The GitHub repository JoshEagle/plantbase contains a labelled image folder "plantbase_images" with 16 categories: Ajuga, Allium, Campanula, Cirsium, Crataegus, Gentiana, Geranium, Iris, Malva, Narcissus, Ophrys, Rosa, Trifolium, Verbascum, Veronica, Viola. Examples follow, each with its label.

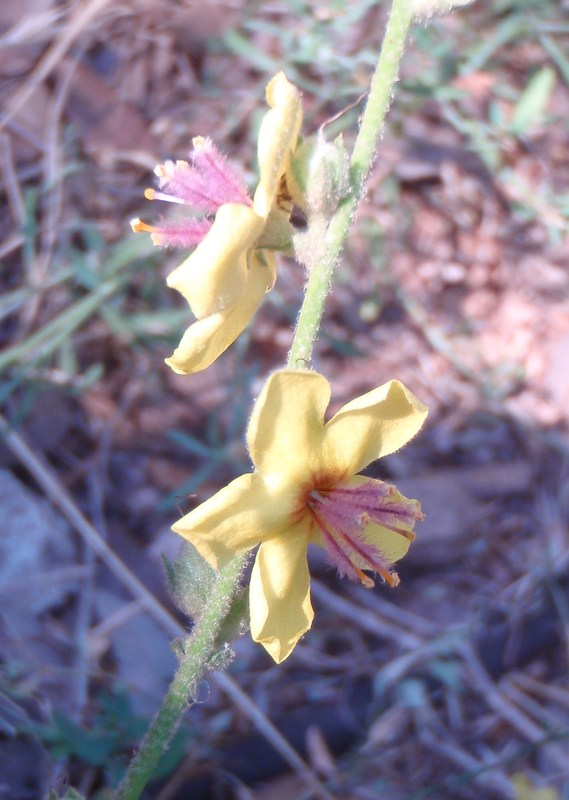
Label: Verbascum

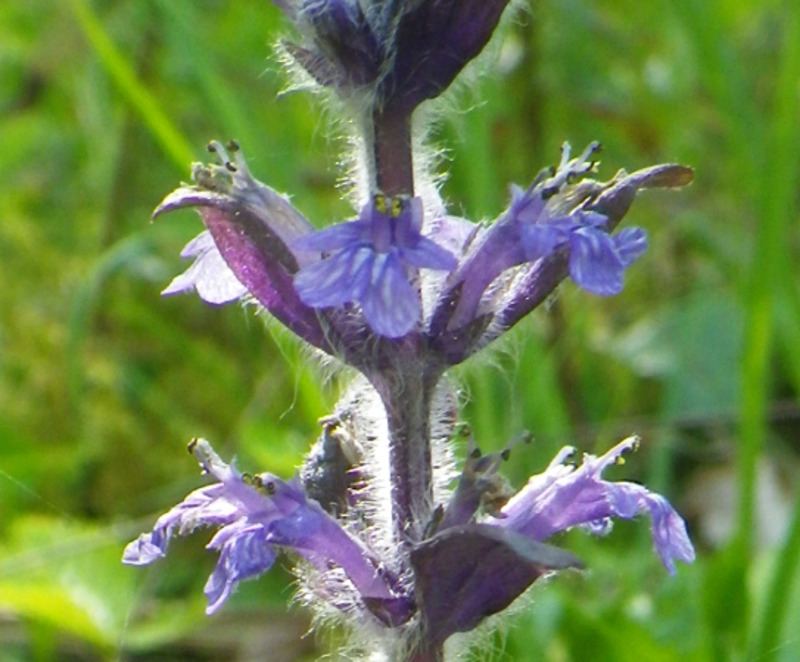
Label: Ajuga

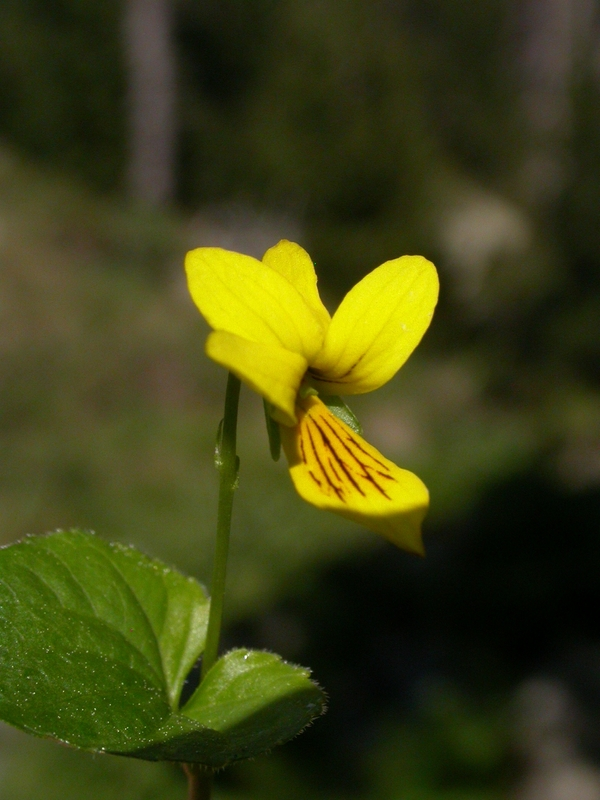
Label: Viola

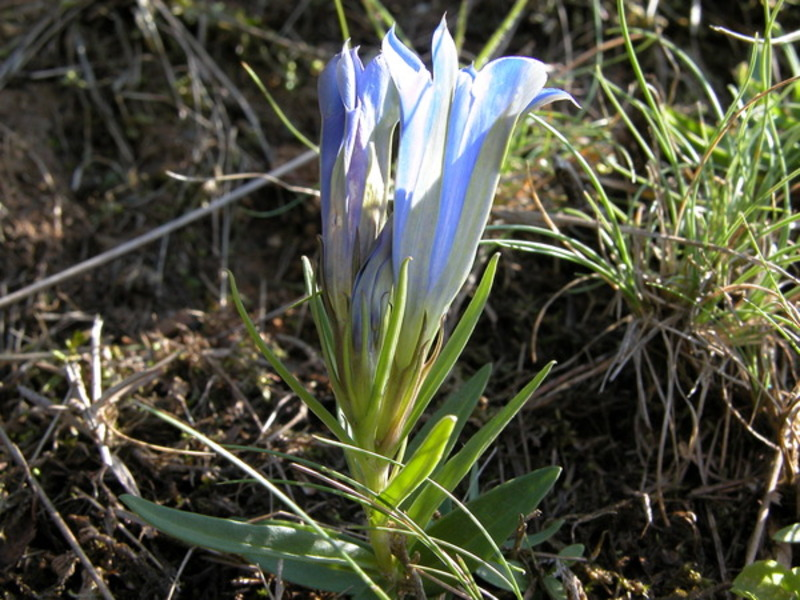
Label: Gentiana

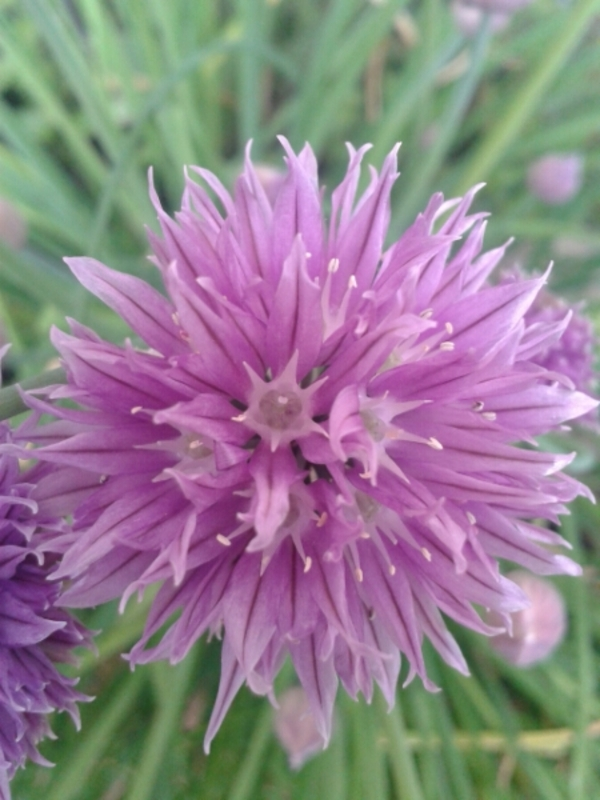
Label: Allium

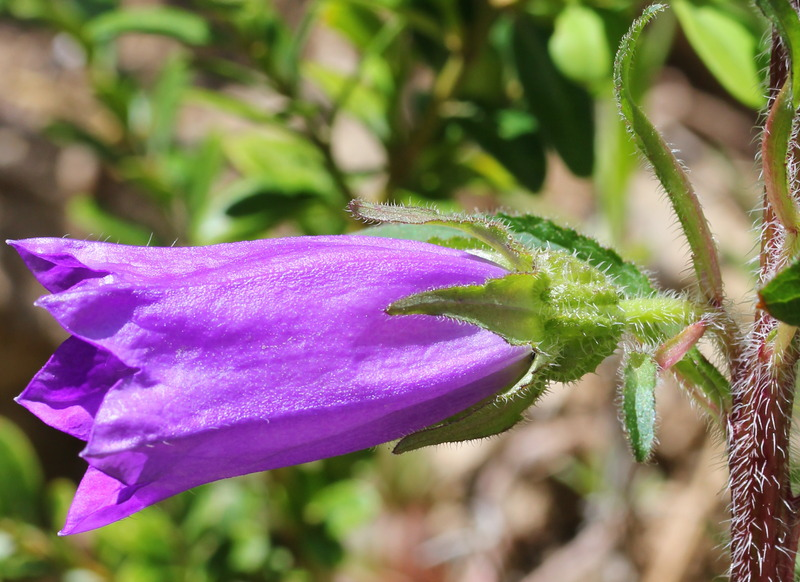
Label: Campanula
